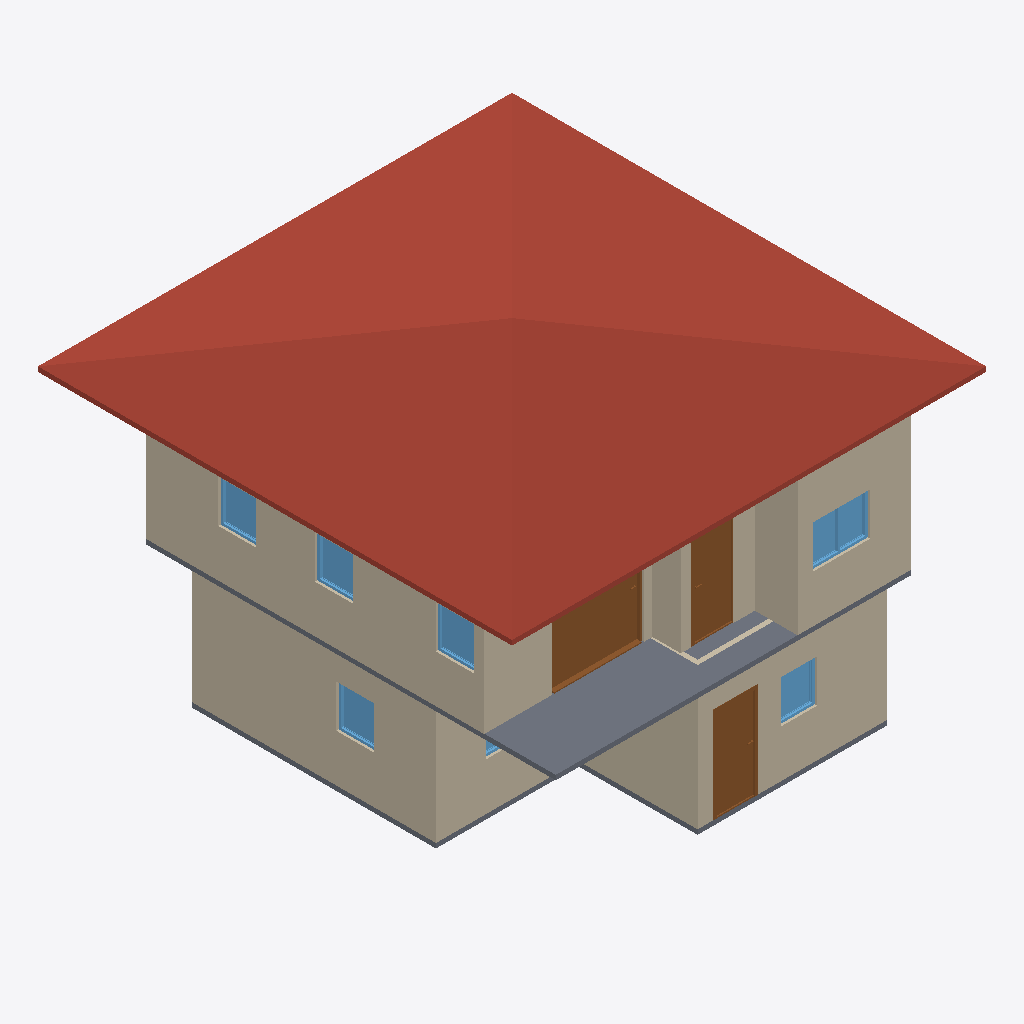
Isometric view of an IFC building model (IFC-SPF (STEP), schema IFC4, length unit metre), seen from the south-west, elements coloured by IFC class: 10 walls (beige), 7 windows (light blue), 3 doors (brown), 2 slabs (grey), 1 roof (red-brown).
Extent 10.0 m × 10.0 m × 7.1 m (x, y, z). Storeys (3): GF at 0.00 m; 2F at 3.00 m; 3F at 6.00 m. Elements (51): 28 IfcWall, 10 IfcDoor, 9 IfcWindow, 3 IfcSlab, 1 IfcRoof.

HEADER;
FILE_DESCRIPTION(('ViewDefinition[DesignTransferView]'),'2;1');
FILE_NAME('s03-activity.ifc','2026-10-02T23:26:53+08:00',(''),(''),'IfcOpenShell 0.8.5-post1','Bonsai 0.8.5-post1','Nobody');
FILE_SCHEMA(('IFC4'));
ENDSEC;
DATA;
#1=IFCPROJECT('146gzhszL2NgOU6E53hFIB',$,'My Project',$,$,$,$,(#10,#22),#5);
#27=IFCSITE('0eP$V9jlX0x96ZfpiS7opI',$,'My Site',$,$,#50,$,$,$,$,$,$,$,$);
#33=IFCBUILDING('20HPz6CQT0ZOlX$nTET7uy',$,'My Building',$,$,#56,$,$,$,$,$,$);
#39=IFCBUILDINGSTOREY('08tqbLYdfE$hhtZPU2ytUF',$,'GF',$,$,#62,$,$,$,$);
#4894=IFCBUILDINGSTOREY('1fBqHMUTPDIxmOCViMoMmM',$,'2F',$,$,#4915,$,$,$,$);
#5086=IFCBUILDINGSTOREY('1YXhVEdQvFHPG_kyqQO0OZ',$,'3F',$,$,#9969,$,$,$,$);
#10035=IFCROOF('3tshoi7hHFqRpNt8DAq_Jj',$,'Roof',$,$,#10061,#10044,$,$);
#212=IFCWALL('2J22Wq9jz9w8lPfKXtzUlE',$,'Wall',$,$,#487,#218,$,$);
#5290=IFCWALL('0h9XFlohL1oAGqAR7sADug',$,'Wall',$,$,#5695,#5296,$,$);
#5805=IFCSLAB('1uju1_A0v3k8Fc$ZquhQ7_',$,'Slab',$,$,#5813,#5820,$,$);
#72=IFCWALL('3WIp$0v8v9ugYwBwooRaLM',$,'Wall',$,$,#1346,#80,$,$);
#5165=IFCWALL('0oXkddOlzC8A4ZzI4bq98j',$,'Wall',$,$,#5540,#5171,$,$);
#262=IFCWALL('0qb1Es1cr6txbBWjCMiV4x',$,'Wall',$,$,#551,#268,$,$);
#237=IFCWALL('0tm_jFtcPDWBNDZ1BgXeR2',$,'Wall',$,$,#519,#243,$,$);
#9602=IFCDOOR('0ZugIHIEP1nQwfQARCtNkb',$,'Door',$,$,#9781,#9611,$,2.0,1.946560025215149,$,.SLIDING_TO_RIGHT.,$);
#5315=IFCWALL('2wSY93_LX84xP6DeMQVCqx',$,'Wall',$,$,#5727,#5321,$,$);
#5140=IFCWALL('1NsyXRhzv3WunmB9fsBobV',$,'Wall',$,$,#5151,#5146,$,$);
#1608=IFCDOOR('1VXc$MeEbC0RMLjczNYlQj',$,'Door',$,$,#2179,#1617,$,2.0,0.8999999761581421,$,$,$);
#9890=IFCDOOR('0yWFf1MQX6ke8WkThemQbF',$,'Door',$,$,#9964,#9899,$,2.0,0.8943008184432983,$,$,$);
#1366=IFCSLAB('0HFj72yOD6KA0TROOMbIt7',$,'Slab',$,$,#1374,#1381,$,$);
#5115=IFCWALL('1z67hlusf0RgHcnLBkYfvW',$,'Wall',$,$,#5804,#5121,$,$);
#5340=IFCWALL('1GjhavjjT2aBWgZ93HtAai',$,'Wall',$,$,#5759,#5346,$,$);
#8292=IFCWINDOW('2w$0NBny9AGORTxGihEpnQ',$,'Window',$,$,#9959,#8301,$,0.8999999761581421,1.1940020322799683,$,$,$);
#8453=IFCWINDOW('2knYltF094YhmSAOit0db2',$,'Window',$,$,#8626,#8462,$,0.8999999761581421,0.803400993347168,$,.SINGLE_PANEL.,$);
#8708=IFCWINDOW('1Da1geaGr9sOGPVUCCTm8H',$,'Window',$,$,#8881,#8717,$,0.8999999761581421,0.7995059490203857,$,.SINGLE_PANEL.,$);
#4416=IFCWINDOW('1BwyRc0ij8Kwwm9u8yN1ls',$,'Window',$,$,#4619,#4425,$,0.8999999761581421,0.7895389795303345,$,.SINGLE_PANEL.,$);
#8963=IFCWINDOW('1QbQ9YlqnDIx3sWC7vj7O7',$,'Window',$,$,#9136,#8972,$,0.8999999761581421,0.803400993347168,$,.SINGLE_PANEL.,$);
#3615=IFCWINDOW('1c2I9EAV1C0vZnYJPCHRLO',$,'Window',$,$,#3936,#3624,$,0.8999999761581421,0.7529209852218628,$,.SINGLE_PANEL.,$);
#4104=IFCWINDOW('2uTd4$WxrEbRg_wf__fTQ1',$,'Window',$,$,#4331,#4113,$,0.8999999761581421,1.1940020322799683,$,.DOUBLE_PANEL_VERTICAL.,$);
ENDSEC;
